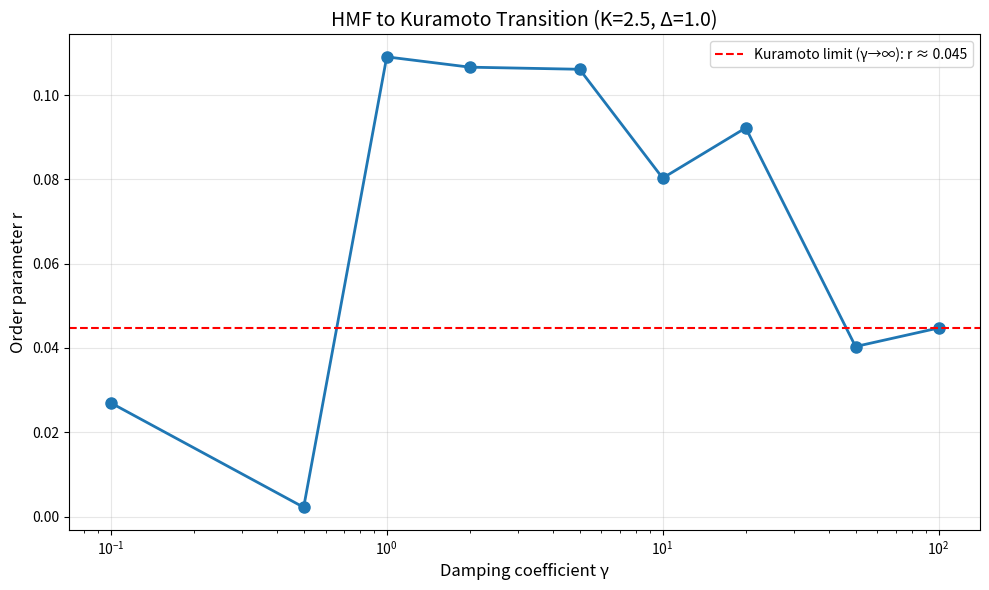

Write Python code to recreate this figure.
import numpy as np
import matplotlib
matplotlib.use('Agg')  # GUIを使わないバックエンド
import matplotlib.pyplot as plt

def simulate_hmf_to_kuramoto(N=500, gamma=10.0, K=2.5, Delta=1.0, T=50, dt=0.001):
    np.random.seed(42)
    u = np.random.rand(N)
    omega = Delta * np.tan(np.pi * (u - 0.5))
    theta = np.random.uniform(0, 2*np.pi, N)
    p = np.zeros(N)  # momentum

    steps = int(T / dt)
    for _ in range(steps):
        # HMF force
        z = np.mean(np.exp(1j * theta))
        r = np.abs(z)
        psi = np.angle(z)
        F = K * r * np.sin(psi - theta)
        dp = F - gamma * p + omega
        p += dp * dt
        theta += (p / 1.0) * dt   # mass=1
        theta %= 2*np.pi

    r_final = np.abs(np.mean(np.exp(1j * theta)))
    print(f"HMF (γ={gamma}) final r = {r_final:.4f}")
    return r_final

# γ→∞ でKuramotoに収束(Kc preserved)の検証
gamma_values = [0.1, 0.5, 1.0, 2.0, 5.0, 10.0, 20.0, 50.0, 100.0]
r_finals = []

print("HMF→Kuramoto収束の検証")
print("=" * 50)

for gamma in gamma_values:
    r = simulate_hmf_to_kuramoto(gamma=gamma)
    r_finals.append(r)

# グラフ作成
plt.figure(figsize=(10, 6))
plt.semilogx(gamma_values, r_finals, 'o-', linewidth=2, markersize=8)
plt.xlabel('Damping coefficient γ', fontsize=12)
plt.ylabel('Order parameter r', fontsize=12)
plt.title('HMF to Kuramoto Transition (K=2.5, Δ=1.0)', fontsize=14)
plt.grid(True, alpha=0.3)
plt.axhline(y=r_finals[-1], color='r', linestyle='--',
            label=f'Kuramoto limit (γ→∞): r ≈ {r_finals[-1]:.3f}')
plt.legend()
plt.tight_layout()
plt.savefig('hmf_kuramoto_transition.png', dpi=150, bbox_inches='tight')
print("\nグラフを hmf_kuramoto_transition.png に保存しました")
print(f"\n結論: γ={gamma_values[-1]}で秩序パラメータ r ≈ {r_finals[-1]:.4f} (Kuramoto極限)")
